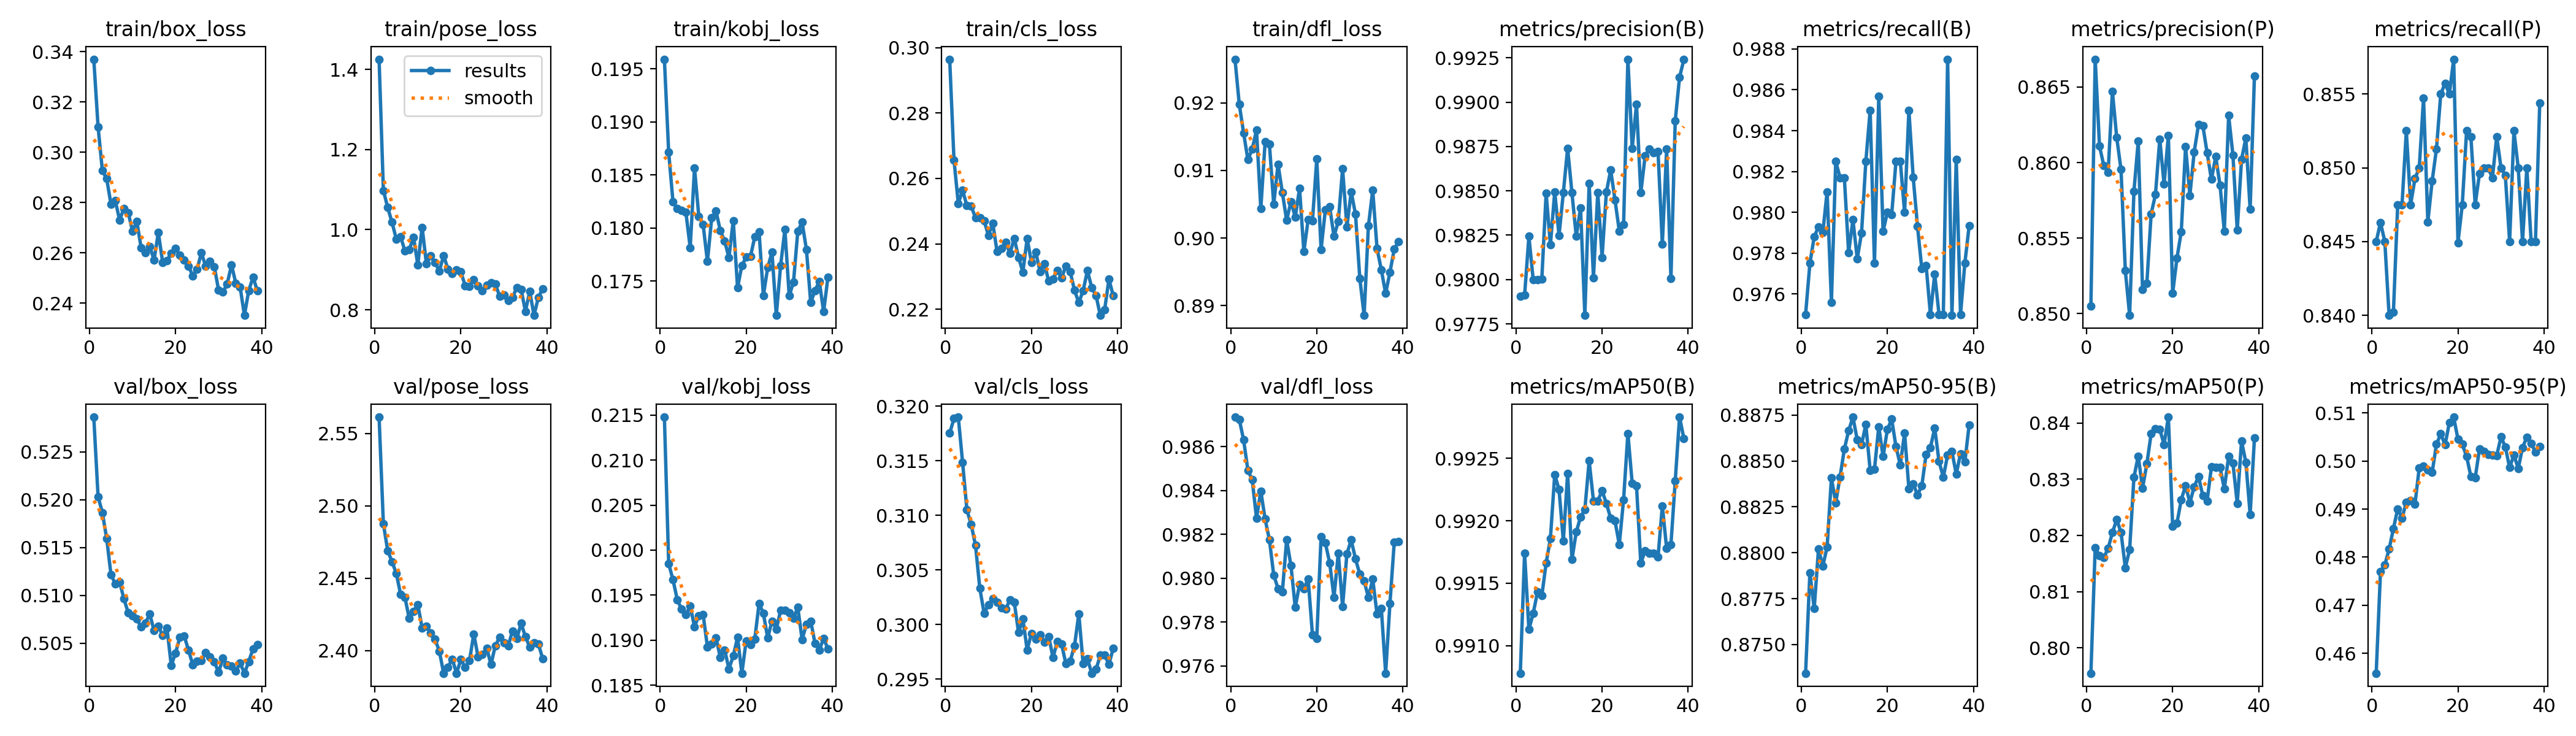

Data behind this chart, as committed beside it:
epoch, train/box_loss, train/pose_loss, train/kobj_loss, train/cls_loss, train/dfl_loss, metrics/precision(B), metrics/recall(B), metrics/mAP50(B), metrics/mAP50-95(B), metrics/precision(P), metrics/recall(P), metrics/mAP50(P), metrics/mAP50-95(P), val/box_loss, val/pose_loss, val/kobj_loss, val/cls_loss, val/dfl_loss, lr/pg0, lr/pg1, lr/pg2
1, 0.3369, 1.426, 0.1959, 0.2964, 0.9265, 0.9791, 0.975, 0.9908, 0.8734, 0.8505, 0.845, 0.7955, 0.4558, 0.5286, 2.561, 0.2148, 0.3175, 0.9873, 0.00101, 9.9e-06, 9.9e-06
2, 0.31, 1.098, 0.1871, 0.2656, 0.9198, 0.9791, 0.9775, 0.9917, 0.8789, 0.8668, 0.8463, 0.8178, 0.477, 0.5203, 2.487, 0.1985, 0.3189, 0.9872, 9.9994e-06, 9.9994e-06, 9.9994e-06
3, 0.2926, 1.056, 0.1825, 0.2523, 0.9156, 0.9824, 0.9788, 0.9911, 0.877, 0.8611, 0.845, 0.8164, 0.4784, 0.5187, 2.469, 0.1967, 0.319, 0.9863, 9.9976e-06, 9.9976e-06, 9.9976e-06
4, 0.2894, 1.019, 0.1818, 0.2564, 0.9116, 0.98, 0.9793, 0.9913, 0.8802, 0.8598, 0.84, 0.816, 0.4817, 0.5159, 2.461, 0.1945, 0.3149, 0.9849, 9.9945e-06, 9.9945e-06, 9.9945e-06
5, 0.2792, 0.9766, 0.1817, 0.2516, 0.9132, 0.98, 0.979, 0.9914, 0.8793, 0.8594, 0.8402, 0.8177, 0.4859, 0.5122, 2.453, 0.1934, 0.3105, 0.9845, 9.9902e-06, 9.9902e-06, 9.9902e-06
6, 0.2807, 0.983, 0.1815, 0.2515, 0.916, 0.98, 0.981, 0.9914, 0.8803, 0.8647, 0.8475, 0.8205, 0.49, 0.5112, 2.439, 0.1928, 0.3092, 0.9827, 9.9847e-06, 9.9847e-06, 9.9847e-06
7, 0.273, 0.9467, 0.1782, 0.2479, 0.9044, 0.9849, 0.9756, 0.9917, 0.8841, 0.8617, 0.8475, 0.8228, 0.4881, 0.5114, 2.437, 0.1938, 0.3073, 0.984, 9.978e-06, 9.978e-06, 9.978e-06
8, 0.2776, 0.9503, 0.1857, 0.248, 0.9142, 0.9819, 0.9825, 0.9919, 0.8827, 0.8595, 0.8525, 0.8205, 0.4914, 0.5097, 2.422, 0.1915, 0.3033, 0.9827, 9.9701e-06, 9.9701e-06, 9.9701e-06
9, 0.2759, 0.9811, 0.1811, 0.247, 0.9139, 0.9849, 0.9817, 0.9924, 0.8841, 0.8528, 0.8475, 0.8143, 0.4918, 0.5082, 2.427, 0.1927, 0.301, 0.9818, 9.961e-06, 9.961e-06, 9.961e-06
10, 0.2686, 0.9124, 0.1803, 0.2426, 0.905, 0.9825, 0.9817, 0.9922, 0.8856, 0.8499, 0.8493, 0.8174, 0.491, 0.5079, 2.432, 0.1928, 0.3018, 0.9801, 9.9506e-06, 9.9506e-06, 9.9506e-06
11, 0.2724, 1.006, 0.1769, 0.2464, 0.9109, 0.9849, 0.978, 0.9918, 0.8867, 0.8581, 0.85, 0.8304, 0.4986, 0.5075, 2.416, 0.1893, 0.3024, 0.9795, 9.9391e-06, 9.9391e-06, 9.9391e-06
12, 0.262, 0.9143, 0.181, 0.2377, 0.9068, 0.9874, 0.9796, 0.9924, 0.8874, 0.8614, 0.8547, 0.8341, 0.4989, 0.5067, 2.417, 0.1895, 0.3021, 0.9794, 9.9263e-06, 9.9263e-06, 9.9263e-06
13, 0.2601, 0.9349, 0.1816, 0.2386, 0.9026, 0.9849, 0.9777, 0.9917, 0.8861, 0.8516, 0.8463, 0.8284, 0.4981, 0.5071, 2.412, 0.1903, 0.3015, 0.9818, 9.9123e-06, 9.9123e-06, 9.9123e-06
14, 0.2626, 0.9174, 0.1797, 0.2405, 0.9054, 0.9824, 0.979, 0.9919, 0.8859, 0.852, 0.8491, 0.8327, 0.4976, 0.5081, 2.408, 0.1881, 0.3014, 0.9806, 9.8972e-06, 9.8972e-06, 9.8972e-06
15, 0.2571, 0.8971, 0.1788, 0.2371, 0.9031, 0.984, 0.9825, 0.992, 0.887, 0.8566, 0.8513, 0.8381, 0.5035, 0.5064, 2.4, 0.1889, 0.3023, 0.9787, 9.8808e-06, 9.8808e-06, 9.8808e-06
16, 0.268, 0.9351, 0.1772, 0.2417, 0.9073, 0.978, 0.985, 0.9921, 0.8845, 0.8579, 0.855, 0.839, 0.5057, 0.5068, 2.384, 0.1868, 0.3021, 0.9797, 9.8632e-06, 9.8632e-06, 9.8632e-06
17, 0.2562, 0.9019, 0.1807, 0.2359, 0.898, 0.9854, 0.9775, 0.9925, 0.8845, 0.8616, 0.8557, 0.8389, 0.5034, 0.5058, 2.389, 0.1882, 0.2993, 0.9795, 9.8445e-06, 9.8445e-06, 9.8445e-06
18, 0.2569, 0.8898, 0.1744, 0.2314, 0.9027, 0.9801, 0.9857, 0.9922, 0.8869, 0.8586, 0.855, 0.8362, 0.508, 0.5066, 2.394, 0.1903, 0.3005, 0.98, 9.8246e-06, 9.8246e-06, 9.8246e-06
19, 0.2598, 0.8996, 0.1765, 0.2416, 0.9026, 0.9849, 0.9791, 0.9922, 0.8852, 0.8618, 0.8574, 0.8411, 0.5091, 0.5027, 2.384, 0.1863, 0.2977, 0.9774, 9.8035e-06, 9.8035e-06, 9.8035e-06
20, 0.2617, 0.8944, 0.1773, 0.2343, 0.9117, 0.9812, 0.98, 0.9922, 0.8867, 0.8514, 0.8449, 0.8216, 0.5045, 0.504, 2.394, 0.1899, 0.2992, 0.9773, 9.7812e-06, 9.7812e-06, 9.7812e-06
21, 0.259, 0.8603, 0.1773, 0.2375, 0.8983, 0.9849, 0.9799, 0.9921, 0.8873, 0.8537, 0.8475, 0.8222, 0.5035, 0.5056, 2.389, 0.1895, 0.2987, 0.9819, 9.7577e-06, 9.7577e-06, 9.7577e-06
22, 0.2571, 0.8582, 0.1792, 0.2315, 0.9042, 0.9862, 0.9825, 0.992, 0.8858, 0.8554, 0.8525, 0.8264, 0.501, 0.5058, 2.393, 0.1901, 0.2991, 0.9816, 9.7331e-06, 9.7331e-06, 9.7331e-06
23, 0.2547, 0.8749, 0.1797, 0.234, 0.9046, 0.9845, 0.9825, 0.992, 0.8848, 0.861, 0.8521, 0.8289, 0.4968, 0.5043, 2.412, 0.1941, 0.2984, 0.9807, 9.7074e-06, 9.7074e-06, 9.7074e-06
24, 0.2508, 0.8595, 0.1736, 0.2286, 0.9003, 0.9827, 0.98, 0.9918, 0.8865, 0.8578, 0.8475, 0.8258, 0.4965, 0.5028, 2.396, 0.193, 0.2989, 0.9791, 9.6804e-06, 9.6804e-06, 9.6804e-06
25, 0.2534, 0.848, 0.1763, 0.2291, 0.9025, 0.9831, 0.985, 0.9922, 0.8835, 0.8607, 0.8496, 0.8287, 0.5026, 0.5031, 2.397, 0.1902, 0.297, 0.9811, 9.6524e-06, 9.6524e-06, 9.6524e-06
26, 0.26, 0.8615, 0.1777, 0.2319, 0.9102, 0.9924, 0.9817, 0.9927, 0.8838, 0.8625, 0.85, 0.8305, 0.502, 0.5032, 2.402, 0.1921, 0.2984, 0.9787, 9.6232e-06, 9.6232e-06, 9.6232e-06
27, 0.2547, 0.8677, 0.1718, 0.2296, 0.9017, 0.9874, 0.9793, 0.9923, 0.8831, 0.8625, 0.85, 0.8271, 0.5013, 0.504, 2.39, 0.1912, 0.2982, 0.9811, 9.5929e-06, 9.5929e-06, 9.5929e-06
28, 0.2565, 0.8647, 0.1765, 0.2332, 0.9069, 0.9899, 0.9772, 0.9923, 0.8837, 0.8607, 0.8493, 0.8261, 0.5013, 0.5036, 2.403, 0.1933, 0.2964, 0.9817, 9.5614e-06, 9.5614e-06, 9.5614e-06
29, 0.2545, 0.834, 0.1799, 0.2315, 0.9035, 0.9849, 0.9774, 0.9917, 0.8854, 0.8589, 0.8521, 0.8322, 0.5011, 0.5031, 2.409, 0.1933, 0.2967, 0.9809, 9.5289e-06, 9.5289e-06, 9.5289e-06
30, 0.2451, 0.8371, 0.1736, 0.2258, 0.894, 0.987, 0.975, 0.9918, 0.8857, 0.8604, 0.85, 0.8321, 0.505, 0.502, 2.406, 0.1931, 0.298, 0.9802, 9.4952e-06, 9.4952e-06, 9.4952e-06
31, 0.2443, 0.8229, 0.1749, 0.222, 0.8886, 0.9874, 0.977, 0.9917, 0.8868, 0.8585, 0.8495, 0.8321, 0.5029, 0.5034, 2.403, 0.1924, 0.301, 0.9799, 9.4605e-06, 9.4605e-06, 9.4605e-06
32, 0.2476, 0.831, 0.1797, 0.2256, 0.9018, 0.9871, 0.975, 0.9917, 0.885, 0.8555, 0.845, 0.8283, 0.4986, 0.5027, 2.413, 0.1936, 0.2964, 0.9791, 9.4246e-06, 9.4246e-06, 9.4246e-06
33, 0.2552, 0.8557, 0.1805, 0.2318, 0.9071, 0.9872, 0.975, 0.9917, 0.8841, 0.8631, 0.8525, 0.8341, 0.5013, 0.5026, 2.408, 0.1901, 0.2969, 0.98, 9.3877e-06, 9.3877e-06, 9.3877e-06
34, 0.2478, 0.8508, 0.178, 0.2266, 0.8985, 0.982, 0.9875, 0.9921, 0.8853, 0.8605, 0.85, 0.8328, 0.4984, 0.5021, 2.419, 0.1918, 0.2955, 0.9784, 9.3497e-06, 9.3497e-06, 9.3497e-06
35, 0.2464, 0.796, 0.173, 0.2242, 0.8953, 0.9873, 0.9749, 0.9918, 0.8855, 0.8555, 0.845, 0.8257, 0.5028, 0.5029, 2.41, 0.1921, 0.2959, 0.9786, 9.3107e-06, 9.3107e-06, 9.3107e-06
36, 0.2351, 0.8459, 0.1741, 0.2181, 0.8918, 0.98, 0.9826, 0.9918, 0.8843, 0.8602, 0.85, 0.8368, 0.505, 0.5019, 2.403, 0.1896, 0.2972, 0.9757, 9.2706e-06, 9.2706e-06, 9.2706e-06
37, 0.245, 0.7861, 0.175, 0.2198, 0.8949, 0.9889, 0.975, 0.9923, 0.8854, 0.8616, 0.845, 0.833, 0.5036, 0.5031, 2.405, 0.1889, 0.2972, 0.9788, 9.2294e-06, 9.2294e-06, 9.2294e-06
38, 0.2502, 0.8309, 0.1721, 0.2292, 0.8984, 0.9914, 0.9775, 0.9928, 0.8849, 0.8569, 0.845, 0.8237, 0.5019, 0.5044, 2.405, 0.1902, 0.2964, 0.9816, 9.1872e-06, 9.1872e-06, 9.1872e-06
39, 0.245, 0.8525, 0.1754, 0.2241, 0.8995, 0.9924, 0.9793, 0.9927, 0.887, 0.8657, 0.8544, 0.8373, 0.503, 0.5049, 2.395, 0.189, 0.2978, 0.9817, 9.144e-06, 9.144e-06, 9.144e-06
